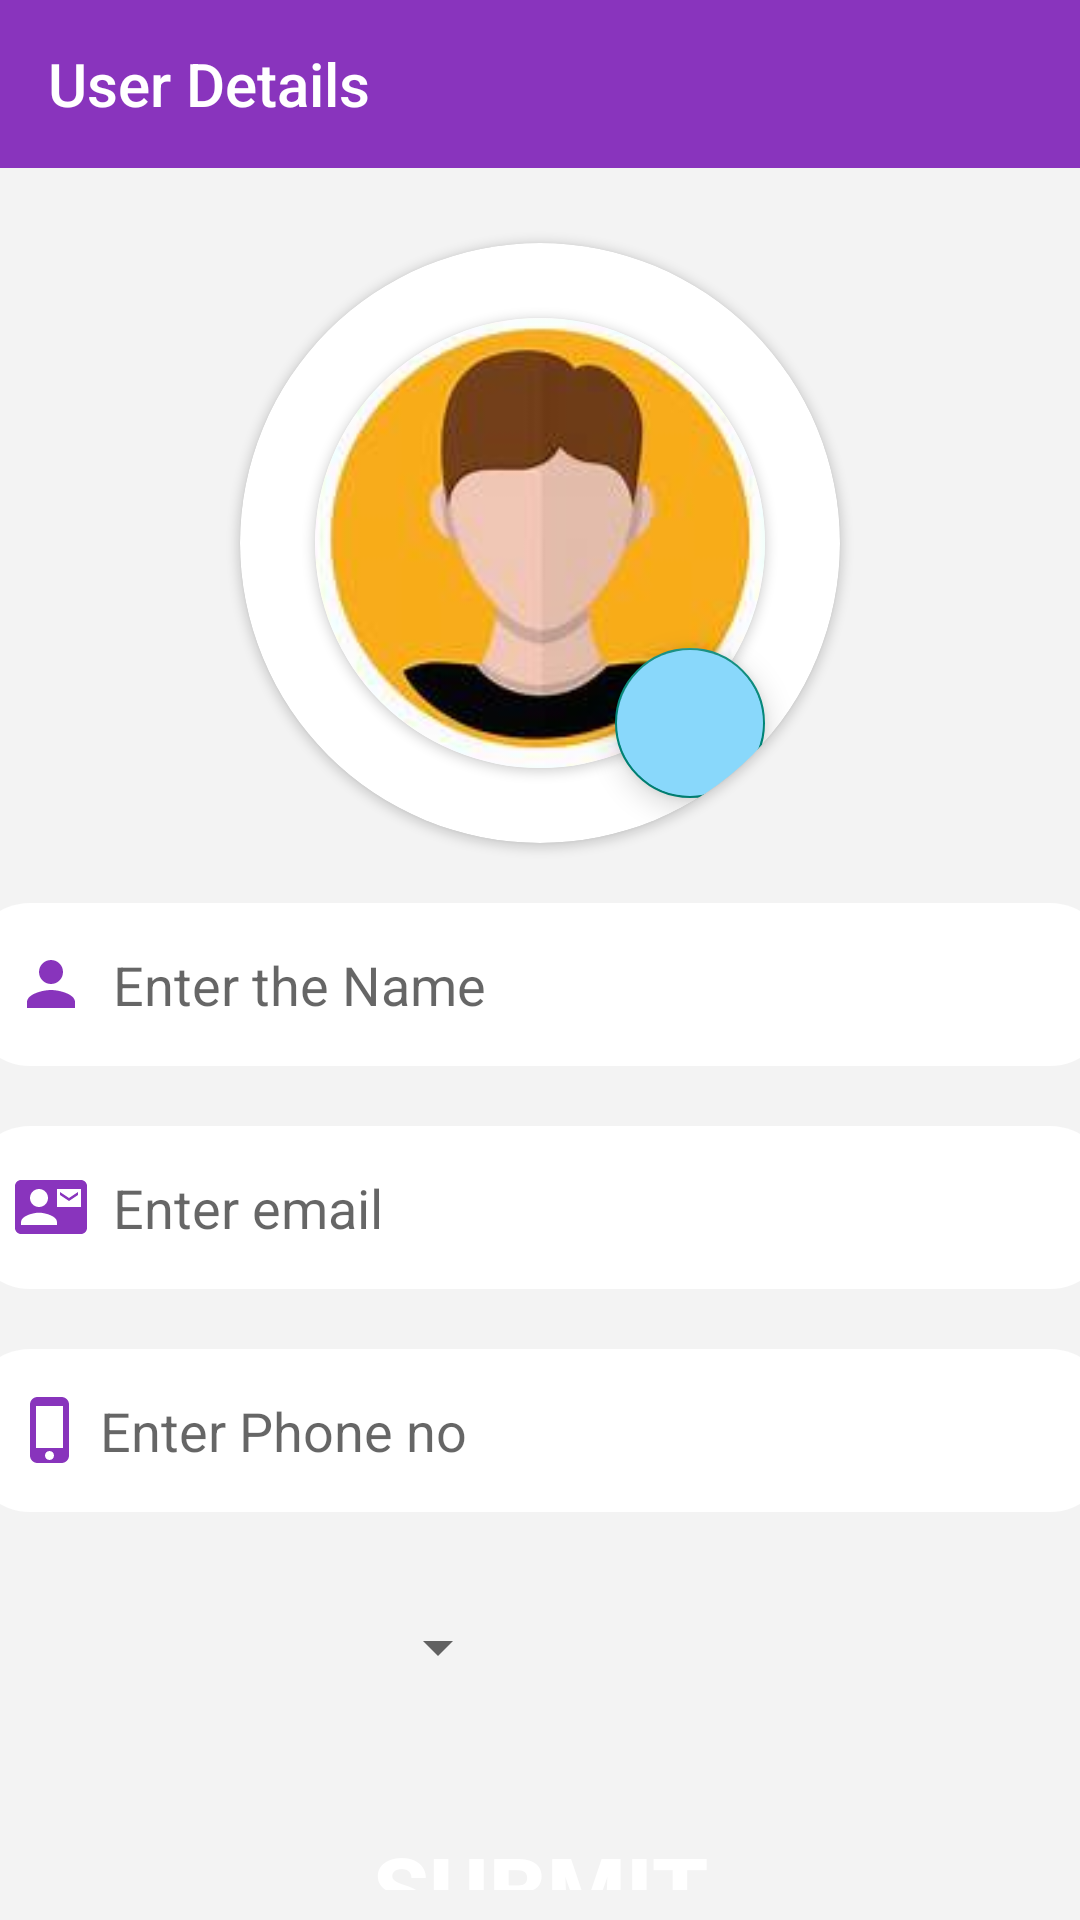

Produce the Android XML layout that renders to this screen, including the resource entries it uses.
<!-- AndroidManifest.xml: application theme Theme.JSPM -->
<!-- res/layout/activity_parent_detail.xml -->
<?xml version="1.0" encoding="utf-8"?>
<LinearLayout xmlns:android="http://schemas.android.com/apk/res/android"
    xmlns:app="http://schemas.android.com/apk/res-auto"
    xmlns:tools="http://schemas.android.com/tools"
    android:layout_width="match_parent"
    android:layout_height="match_parent"
    tools:context="HomeActivity.ChildeHomeActivity.ChildDetailActivity"
    android:orientation="vertical"
    android:background="#F3F3F3">

    <androidx.appcompat.widget.Toolbar
        android:layout_width="match_parent"
        android:layout_height="?actionBarSize"
        style="?actionBarStyle"
        android:id="@+id/userdetail"
        android:background="#8934BD"
        app:titleTextColor="#FFFFFF"
        app:title="User Details"/>
    <androidx.cardview.widget.CardView
        android:layout_width="200dp"
        android:layout_marginTop="25dp"
        android:layout_height="200dp"
        app:cardCornerRadius="150dp"
        android:layout_gravity="center">

        <androidx.cardview.widget.CardView
            android:layout_width="150dp"
            android:layout_height="150dp"
            app:cardCornerRadius="250dp"
            android:layout_gravity="center">
            <ImageView
                android:id="@+id/profilepic"
                android:layout_width="150dp"
                android:layout_height="150dp"
                android:src="@drawable/accoutntimg"
                android:scaleType="centerCrop"/>
        </androidx.cardview.widget.CardView>



        <com.google.android.material.floatingactionbutton.FloatingActionButton
            android:layout_width="50dp"
            android:layout_height="50dp"
            android:src="@drawable/edit"
            android:backgroundTint="#89D8FB"
            android:id="@+id/editpic"
            android:layout_gravity="center"
            android:layout_marginLeft="50dp"
            android:layout_marginTop="60dp"
            />
    </androidx.cardview.widget.CardView>


    <EditText
        android:padding="15dp"
        android:background="@drawable/editbutton"
        android:drawableLeft="@drawable/baseline_person_24"
        android:layout_width="380dp"
        android:layout_height="wrap_content"
        android:hint="  Enter the Name"
        android:inputType="textPersonName"
        android:id="@+id/username"
        android:layout_marginTop="20dp"
        android:layout_gravity="center"/>

    <EditText
        android:padding="15dp"
        android:background="@drawable/editbutton"
        android:drawableLeft="@drawable/baseline_contact_mail_24"
        android:layout_width="380dp"
        android:layout_height="wrap_content"
        android:hint="  Enter email"
        android:id="@+id/emailid"
        android:inputType="textEmailAddress"
        android:layout_marginTop="20dp"
        android:layout_gravity="center"/>

    <EditText
        android:padding="15dp"
        android:background="@drawable/editbutton"
        android:drawableLeft="@drawable/baseline_phone_iphone_24"
        android:layout_width="380dp"
        android:layout_height="wrap_content"
        android:hint=" Enter Phone no"
        android:id="@+id/userphone"
        android:inputType="phone"
        android:layout_marginTop="20dp"
        android:layout_gravity="center"/>

    <Spinner
        android:layout_gravity="left"
        android:layout_height="50dp"
        android:layout_width="160dp"
        android:layout_marginEnd="10dp"
        android:layout_marginStart="10dp"
        android:layout_marginBottom="10dp"
        android:layout_marginTop="20dp"
        android:id="@+id/spinneruserbloodtype"
        />

    <Button
        android:layout_width="match_parent"
        android:layout_height="wrap_content"
        android:layout_marginLeft="80dp"
        android:layout_marginTop="15dp"
        android:layout_marginRight="80dp"
        android:background="@drawable/parentsubmitbutton"
        android:padding="10dp"
        android:text="SUBMIT"
        android:textColor="@color/white"
        android:textStyle="bold"
        android:textSize="30dp"
        android:id="@+id/submitbutton"
        android:layout_gravity="center"/>

</LinearLayout>
<!-- resources referenced by this layout -->
<resources>
  <color name="white">#FFFFFFFF</color>
  <!-- drawable accoutntimg: png bitmap (drawable, 4321 bytes) -->
  <!-- drawable baseline_contact_mail_24 (drawable) -->
  <vector android:height="24dp" android:tint="#8934BD"
      android:viewportHeight="24" android:viewportWidth="24"
      android:width="24dp" xmlns:android="http://schemas.android.com/apk/res/android">
      <path android:fillColor="@android:color/white" android:pathData="M21,8L21,7l-3,2 -3,-2v1l3,2 3,-2zM22,3L2,3C0.9,3 0,3.9 0,5v14c0,1.1 0.9,2 2,2h20c1.1,0 1.99,-0.9 1.99,-2L24,5c0,-1.1 -0.9,-2 -2,-2zM8,6c1.66,0 3,1.34 3,3s-1.34,3 -3,3 -3,-1.34 -3,-3 1.34,-3 3,-3zM14,18L2,18v-1c0,-2 4,-3.1 6,-3.1s6,1.1 6,3.1v1zM22,12h-8L14,6h8v6z"/>
  </vector>
  <!-- drawable baseline_person_24 (drawable) -->
  <vector android:height="24dp" android:tint="#8834BC"
      android:viewportHeight="24" android:viewportWidth="24"
      android:width="24dp" xmlns:android="http://schemas.android.com/apk/res/android">
      <path android:fillColor="@android:color/white" android:pathData="M12,12c2.21,0 4,-1.79 4,-4s-1.79,-4 -4,-4 -4,1.79 -4,4 1.79,4 4,4zM12,14c-2.67,0 -8,1.34 -8,4v2h16v-2c0,-2.66 -5.33,-4 -8,-4z"/>
  </vector>
  <!-- drawable baseline_phone_iphone_24 (drawable) -->
  <vector android:height="24dp" android:tint="#8834BC"
      android:viewportHeight="24" android:viewportWidth="24"
      android:width="24dp" xmlns:android="http://schemas.android.com/apk/res/android">
      <path android:fillColor="@android:color/white" android:pathData="M15.5,1h-8C6.12,1 5,2.12 5,3.5v17C5,21.88 6.12,23 7.5,23h8c1.38,0 2.5,-1.12 2.5,-2.5v-17C18,2.12 16.88,1 15.5,1zM11.5,22c-0.83,0 -1.5,-0.67 -1.5,-1.5s0.67,-1.5 1.5,-1.5 1.5,0.67 1.5,1.5 -0.67,1.5 -1.5,1.5zM16,18L7,18L7,4h9v14z"/>
  </vector>
  <!-- drawable editbutton (drawable) -->
  <?xml version="1.0" encoding="utf-8"?>
  <shape xmlns:android="http://schemas.android.com/apk/res/android">
  
      <solid android:color="#FFFFFF"
          >
      </solid>
      <corners
          android:radius="20dp"
          >
      </corners>
  </shape>
  <style name="Theme.JSPM" parent="Base.Theme.JSPM" />
  <style name="Base.Theme.JSPM" parent="Theme.AppCompat.DayNight.NoActionBar">
          
          
      </style>
</resources>
